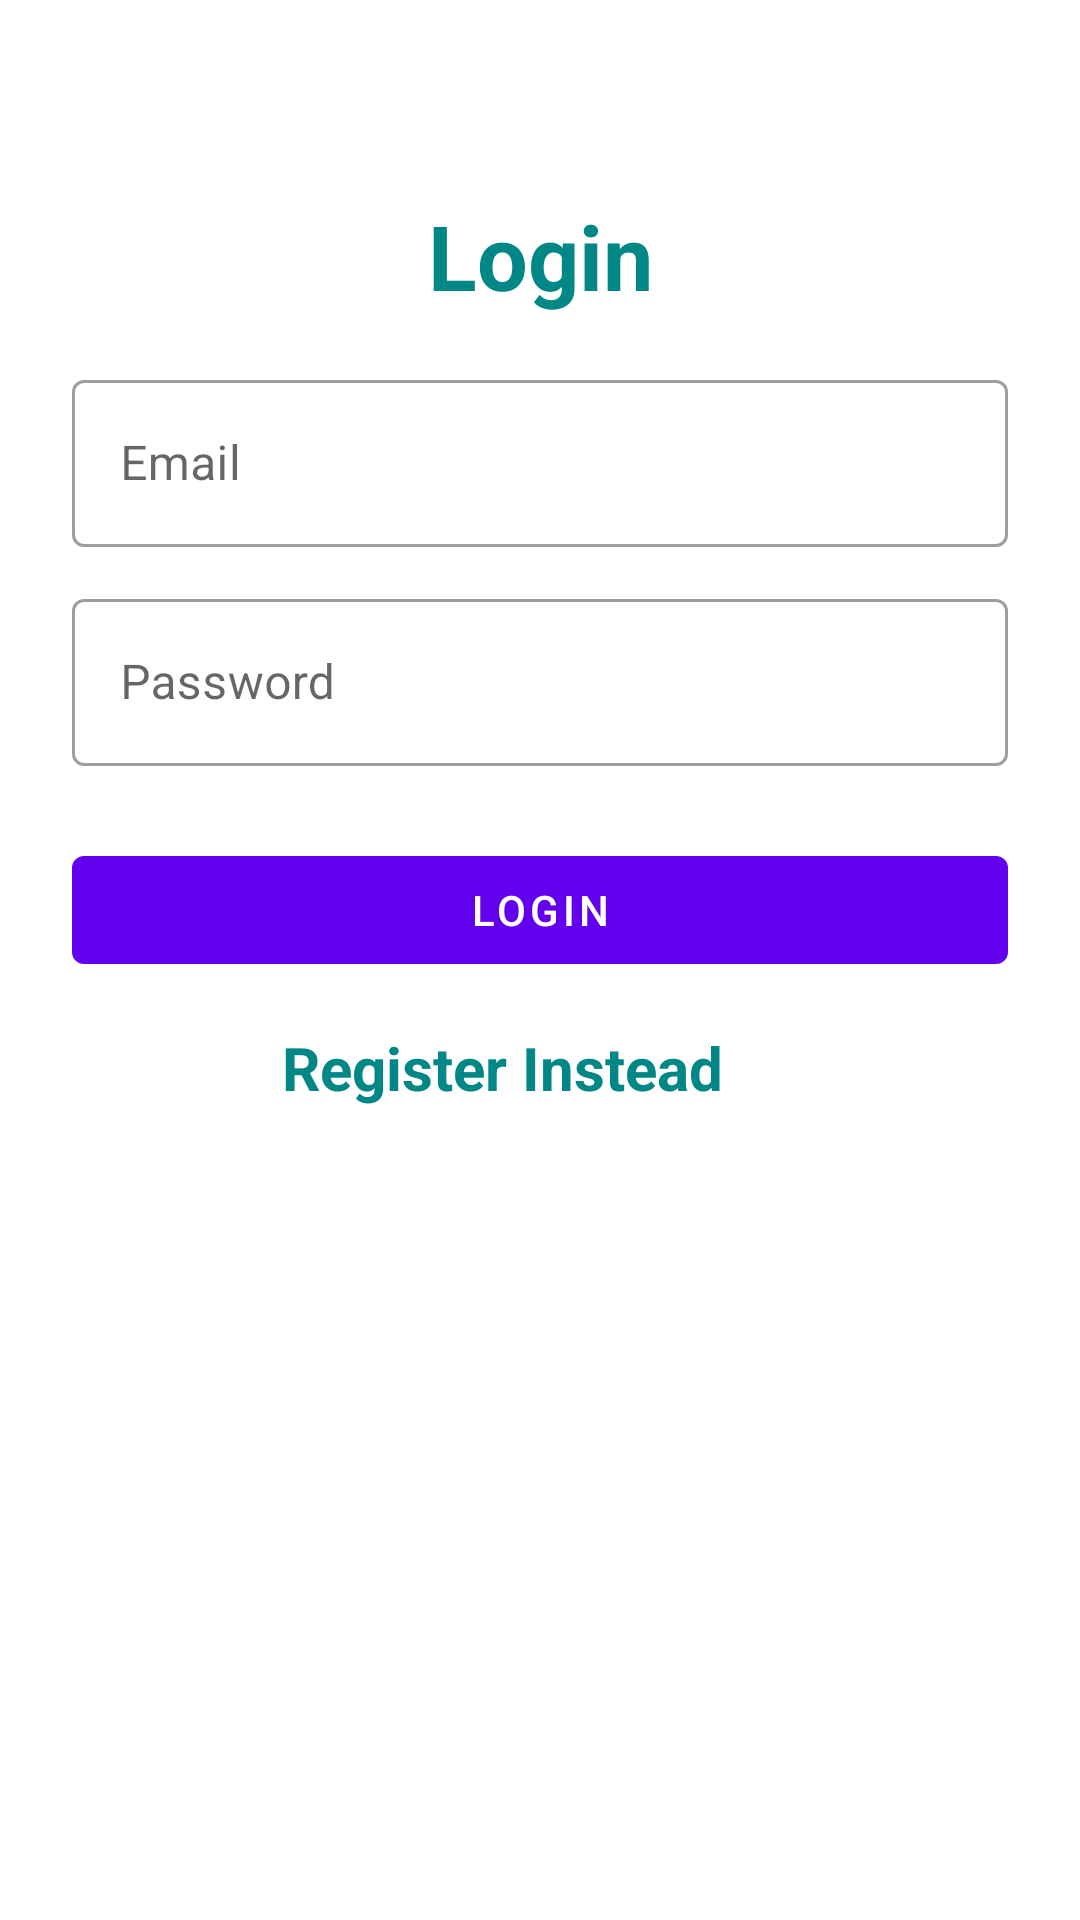

This screen was rendered from an Android layout file. Write that file and the resources it references.
<!-- AndroidManifest.xml: application theme Theme.Authentication_App -->
<!-- res/layout/activity_login.xml -->
<?xml version="1.0" encoding="utf-8"?>
<LinearLayout xmlns:android="http://schemas.android.com/apk/res/android"
    xmlns:app="http://schemas.android.com/apk/res-auto"
    xmlns:tools="http://schemas.android.com/tools"
    android:layout_width="match_parent"
    android:layout_height="match_parent"
    android:orientation="vertical"
    android:padding="24dp"
    tools:context=".Login">



    <LinearLayout
        android:layout_width="match_parent"
        android:layout_height="match_parent"
        android:orientation="vertical"
        android:layout_gravity="center"
        android:layout_marginTop="25dp">

        <TextView
            android:layout_width="match_parent"
            android:layout_height="wrap_content"
            android:text="Login"
            android:textSize="30sp"
            android:textStyle="bold"
            android:textColor="@color/teal_700"
            android:gravity="center_horizontal"
            android:layout_marginVertical="16dp"/>


        <com.google.android.material.textfield.TextInputLayout
            android:layout_width="match_parent"
            style="@style/Widget.MaterialComponents.TextInputLayout.OutlinedBox"
            android:layout_height="wrap_content">

            <com.google.android.material.textfield.TextInputEditText
                android:id="@+id/LoginEmail"
                android:layout_width="match_parent"
                android:layout_height="wrap_content"
                android:hint="Email"
                android:inputType="textEmailAddress"/>
        </com.google.android.material.textfield.TextInputLayout>


        <com.google.android.material.textfield.TextInputLayout
            android:layout_width="match_parent"
            style="@style/Widget.MaterialComponents.TextInputLayout.OutlinedBox"
            android:layout_height="wrap_content"
            android:layout_marginTop="12dp">

            <com.google.android.material.textfield.TextInputEditText
                android:id="@+id/LoginPass"
                android:layout_width="match_parent"
                android:layout_height="wrap_content"
                android:hint="Password"
                android:inputType="textPassword"/>
        </com.google.android.material.textfield.TextInputLayout>

        <com.google.android.material.button.MaterialButton
            android:id="@+id/btnLogin"
            android:layout_width="match_parent"
            android:layout_height="wrap_content"
            android:layout_marginTop="24dp"
            android:text="Login"/>

        <LinearLayout
            android:layout_width="match_parent"
            android:layout_height="wrap_content"
            android:layout_marginTop="15dp"
            android:gravity="center"
            android:orientation="horizontal">


            <TextView
                android:id="@+id/RegisterInstead"
                android:layout_width="180dp"
                android:layout_height="match_parent"
                android:layout_marginLeft="8dp"
                android:text="Register Instead"
                android:textColor="@color/teal_700"
                android:textSize="20sp"
                android:textStyle="bold" />

        </LinearLayout>

    </LinearLayout>

</LinearLayout>
<!-- resources referenced by this layout -->
<resources>
  <style name="Theme.Authentication_App" parent="Theme.MaterialComponents.DayNight.DarkActionBar">
          
          <item name="colorPrimary">@color/purple_500</item>
          <item name="colorPrimaryVariant">@color/purple_700</item>
          <item name="colorOnPrimary">@color/white</item>
          
          <item name="colorSecondary">@color/teal_200</item>
          <item name="colorSecondaryVariant">@color/teal_700</item>
          <item name="colorOnSecondary">@color/black</item>
          
          <item name="android:statusBarColor" tools:targetApi="l">?attr/colorPrimaryVariant</item>
          
      </style>
  <!-- not gathered from this repository: default colours our renderer supplied (Android Studio template values) -->
  <color name="purple_500">#FF6200EE</color>
  <color name="purple_700">#FF3700B3</color>
  <color name="teal_200">#FF03DAC5</color>
  <color name="teal_700">#FF018786</color>
  <color name="black">#FF000000</color>
  <color name="white">#FFFFFFFF</color>
</resources>
